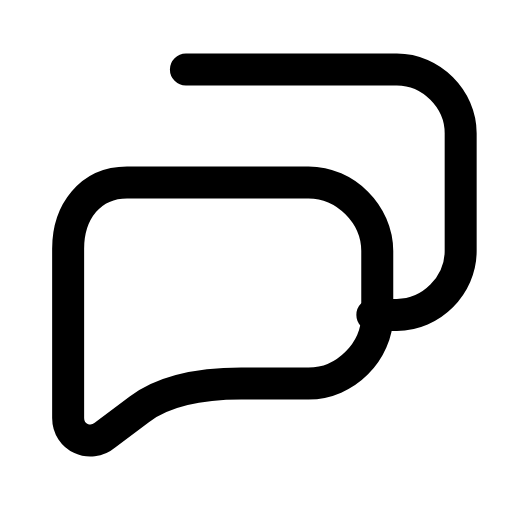
t = 0.00 s
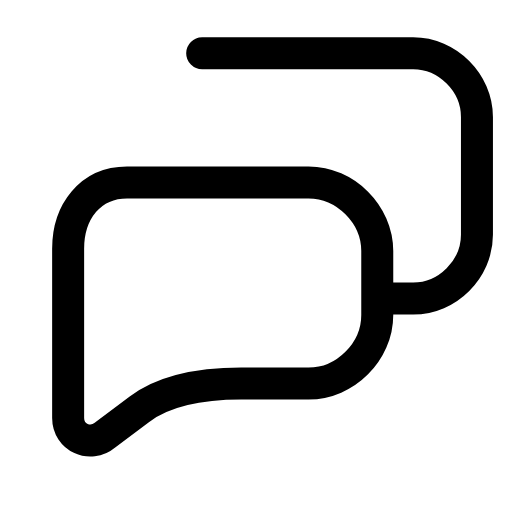
t = 0.28 s
t = 0.63 s: frame unchanged from t = 0.00 s, image omitted
t = 0.88 s: frame unchanged from t = 0.00 s, image omitted
t = 1.20 s: frame unchanged from t = 0.00 s, image omitted
t = 1.50 s: frame unchanged from t = 0.00 s, image omitted

The animated SVG that drew these frames (rendered in a browser with its animation timeline set to each time). Animation: 1 SMIL element (animateTransform=1); one cycle of 1.80 s, repeats indefinitely.

<svg xmlns="http://www.w3.org/2000/svg" width="24" height="24" viewBox="0 0 24 24" fill="none"><g transform="translate(-1.866 -1.8) scale(1.15)"><g><animateTransform attributeName="transform" type="translate" values="0 0;0 0;0.8 -0.8;0 0;0 0;0 0;0 0;0.8 -0.8;0 0;0 0;0 0" keyTimes="0;0.135;0.225;0.315;0.45;0.6;0.69;0.75;0.81;0.9;1" dur="1.8s" repeatCount="indefinite" calcMode="spline" keySplines="0.16 1 0.3 1;0.16 1 0.3 1;0.16 1 0.3 1;0.16 1 0.3 1;0.16 1 0.3 1;0.16 1 0.3 1;0.16 1 0.3 1;0.16 1 0.3 1;0.16 1 0.3 1;0.16 1 0.3 1"/><path stroke="currentColor" stroke-width="1.304" stroke-linecap="round" stroke-linejoin="round" fill="none" d="M9.2 4.4L17.8 4.4C19.2 4.4 20.4 5.6 20.4 7L20.4 11.8C20.4 13.2 19.2 14.4 17.8 14.4L16.8 14.4"></path></g><path stroke="currentColor" stroke-width="1.304" stroke-linecap="round" stroke-linejoin="round" fill="none" d="M6.8 9C5.3 9 4.4 10.2 4.4 11.7L4.4 18.6C4.4 19.4 5.3 19.8 5.9 19.3L7.3 18.25Q8.7 17.2 11.45 17.2L14.2 17.2C15.7 17.2 17 15.9 17 14.4L17 11.8C17 10.3 15.7 9 14.2 9L6.8 9Z"></path></g></svg>
